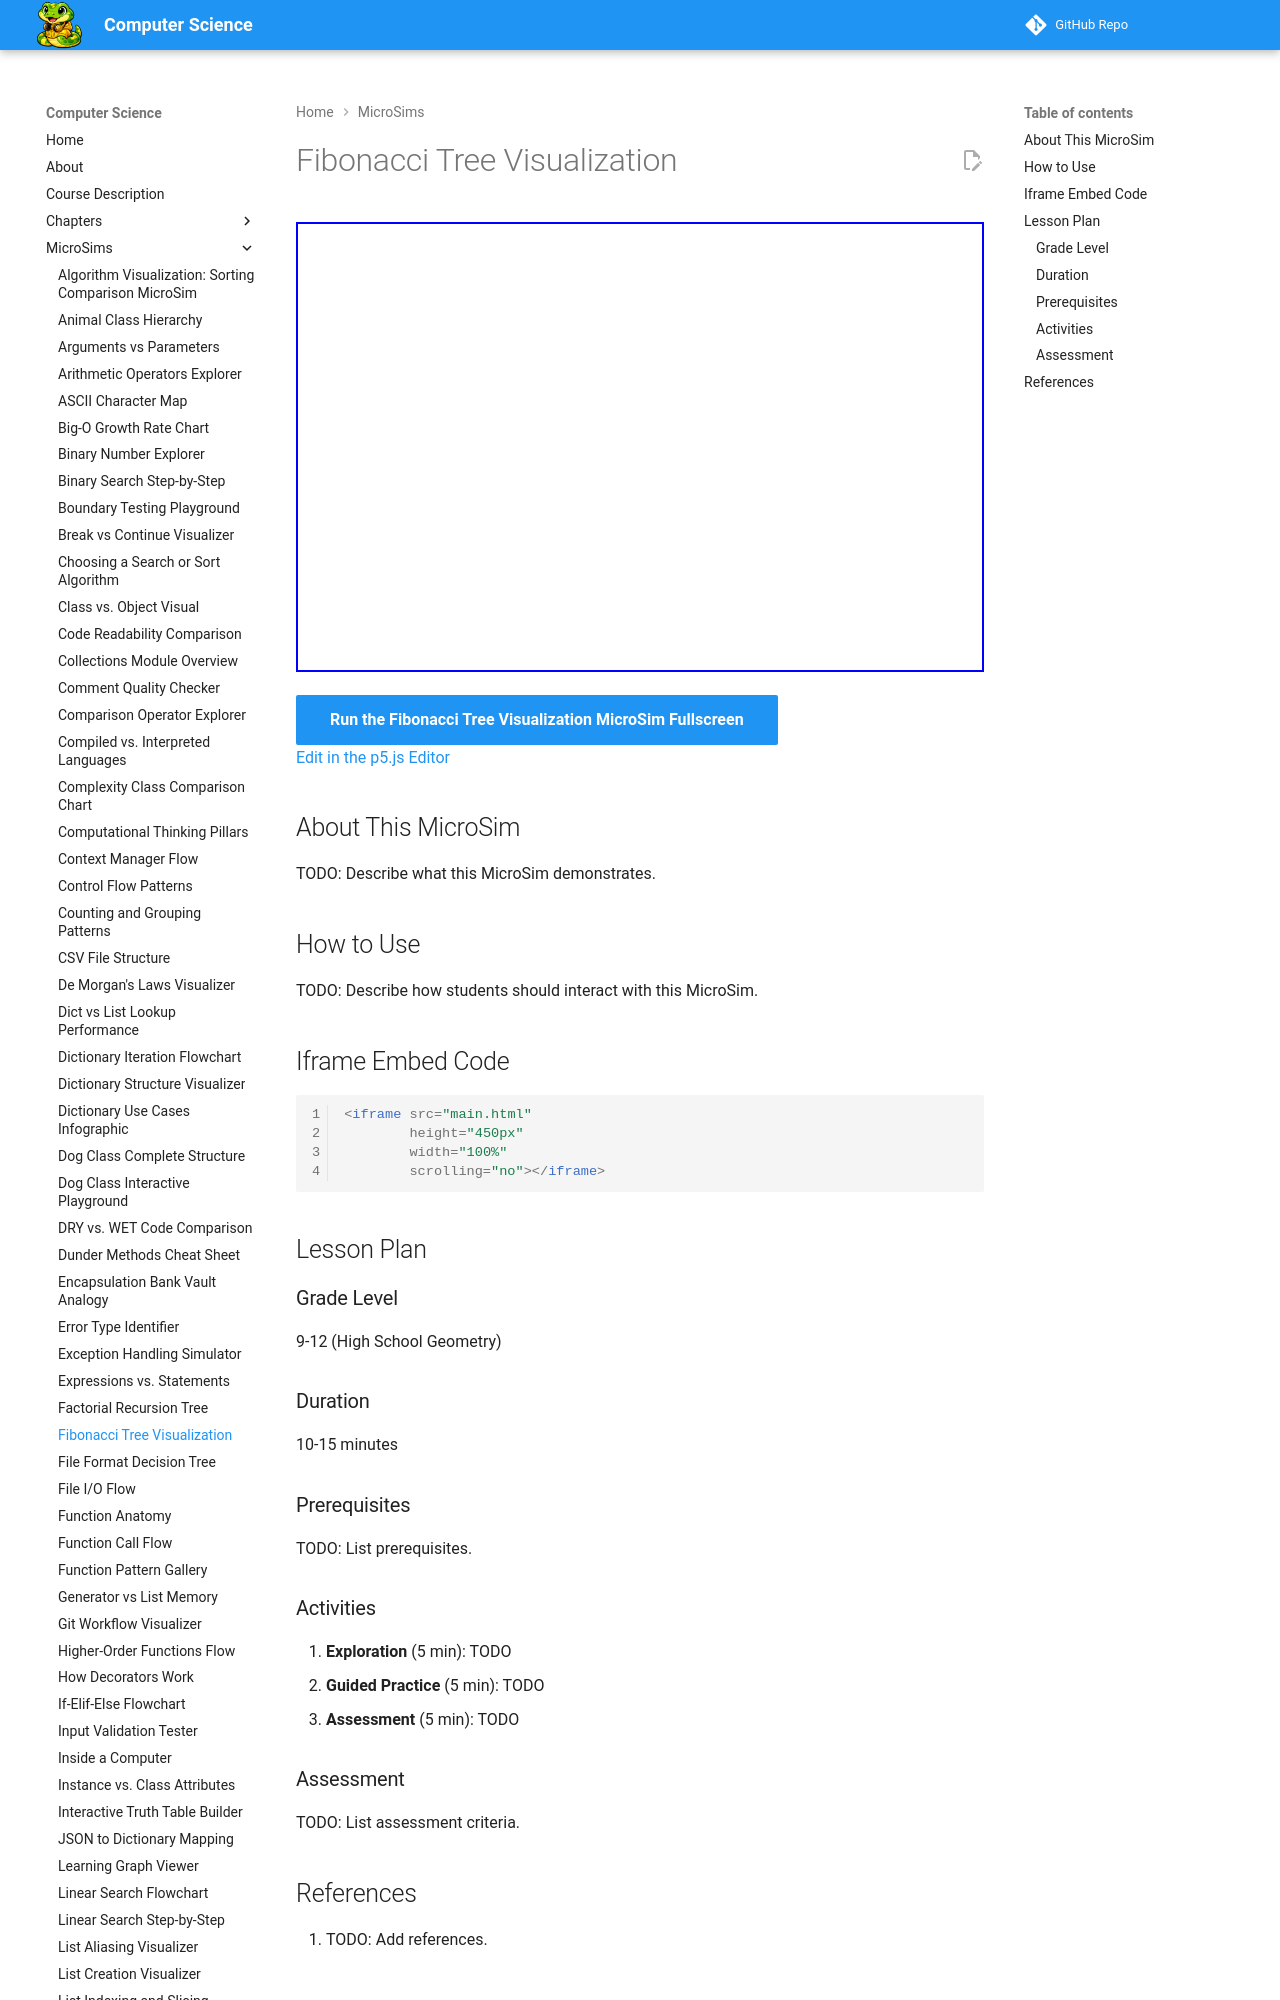

repository: dmccreary/computer-science · page: sims/fibonacci-tree/index.html · generator: mkdocs

---
title: Fibonacci Tree Visualization
description: Interactive p5.js MicroSim for fibonacci tree visualization.
image: /sims/fibonacci-tree/fibonacci-tree.png
og:image: /sims/fibonacci-tree/fibonacci-tree.png
twitter:image: /sims/fibonacci-tree/fibonacci-tree.png
social:
   cards: false
quality_score: 0
---
